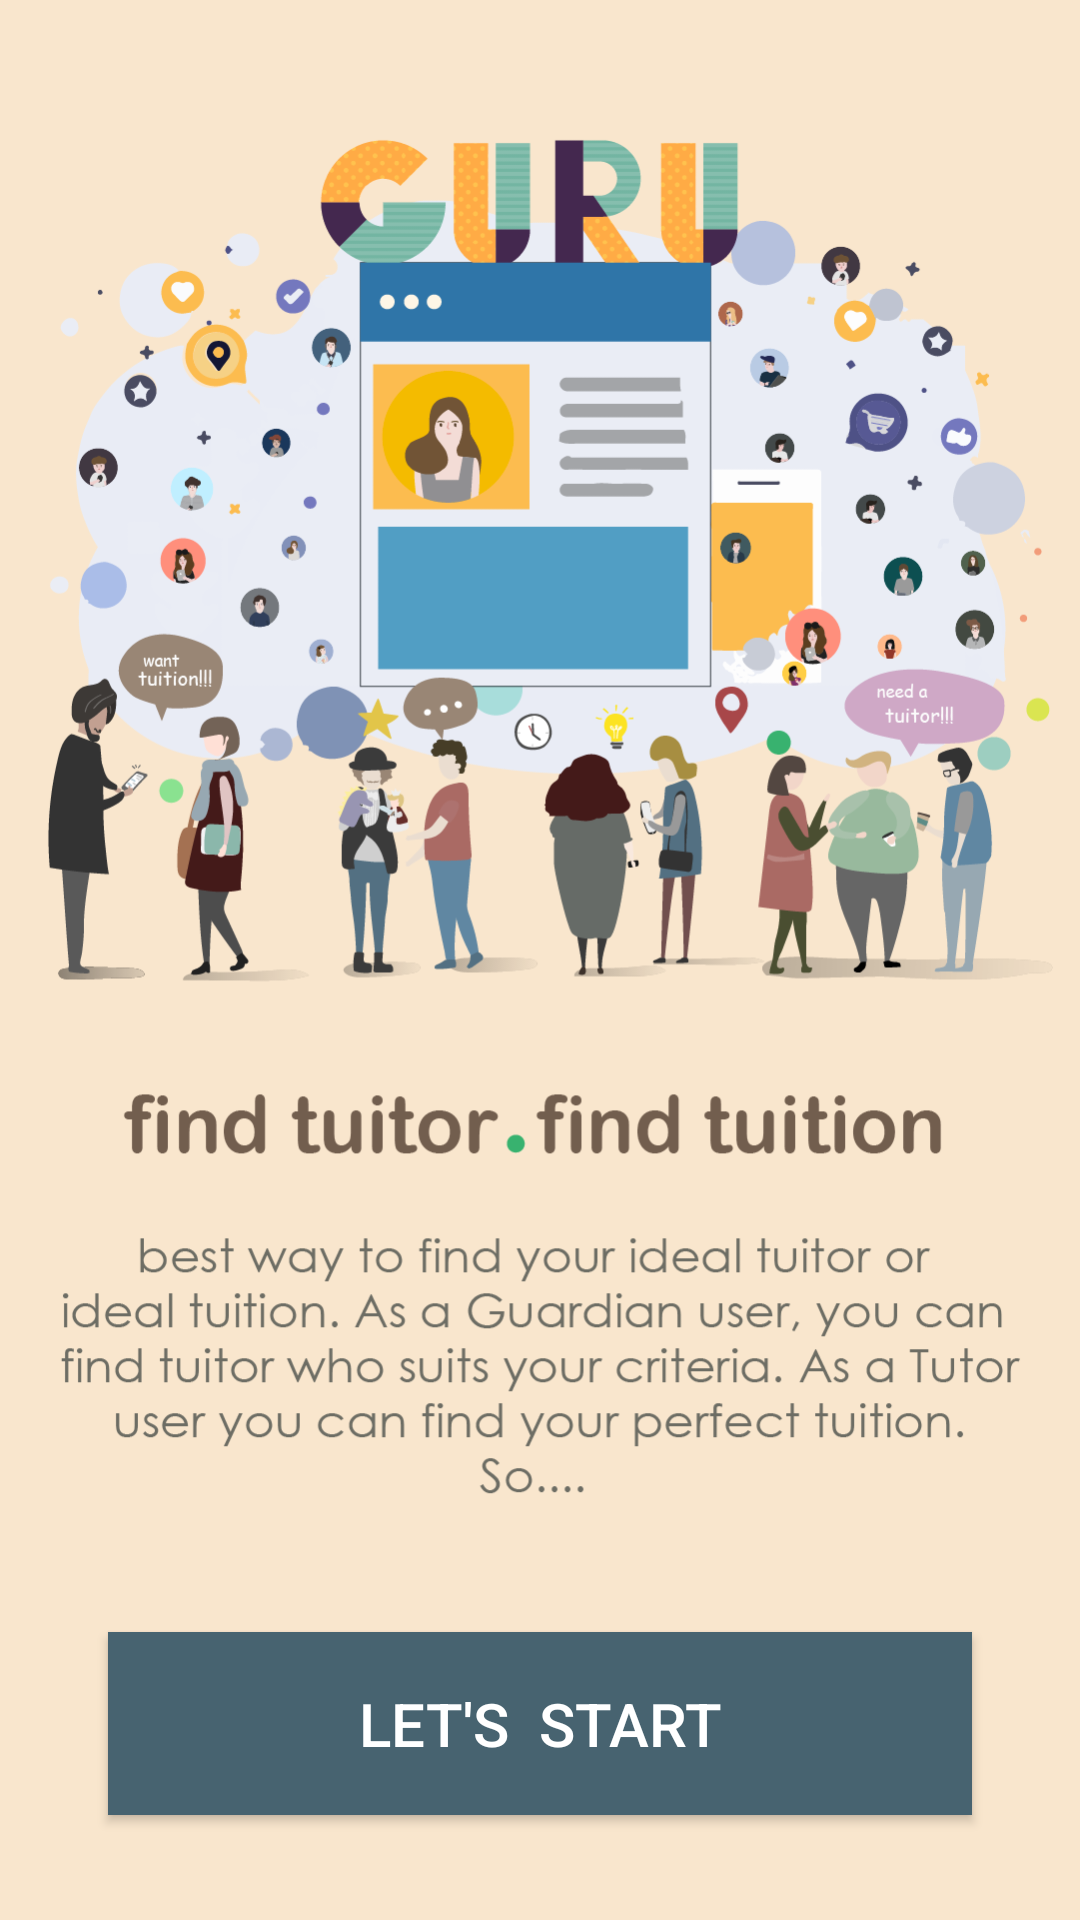

Reconstruct the res/layout file that produces this screen, plus the resources it refers to.
<!-- AndroidManifest.xml: application theme AppTheme -->
<!-- res/layout/activity_main2.xml -->
<?xml version="1.0" encoding="utf-8"?>
<RelativeLayout xmlns:android="http://schemas.android.com/apk/res/android"
    xmlns:app="http://schemas.android.com/apk/res-auto"
    xmlns:tools="http://schemas.android.com/tools"

    android:layout_width="match_parent"
    android:layout_height="match_parent"
    android:background="@drawable/started"
    android:theme="@style/AppTheme"
    tools:context=".Main2Activity">

    <Button
        android:id="@+id/btnStart"
        android:layout_width="288dp"
        android:layout_height="61dp"
        android:layout_alignParentBottom="true"
        android:layout_centerHorizontal="true"
        android:layout_marginBottom="35dp"
        android:background="@color/colorPrimary"
        android:text="Let's  Start"
        android:textColor="@color/colorWhite"
        android:textSize="20sp" />
</RelativeLayout>
<!-- resources referenced by this layout -->
<resources>
  <color name="colorPrimary">#476370</color>
  <color name="colorWhite"> #ffffff</color>
  <!-- drawable started: png bitmap (drawable-hdpi, 172050 bytes) -->
  <style name="AppTheme" parent="Theme.AppCompat.Light.NoActionBar">
          
          <item name="colorPrimary">@color/colorPrimary</item>
          <item name="colorPrimaryDark">@color/colorPrimaryDark</item>
          <item name="colorAccent">@color/colorAccent</item>
          <item name="windowNoTitle">true</item>
          <item name="windowActionBar">false</item>
      </style>
  <color name="colorPrimaryDark">#303F9F</color>
  <color name="colorAccent">#FF4081</color>
</resources>
